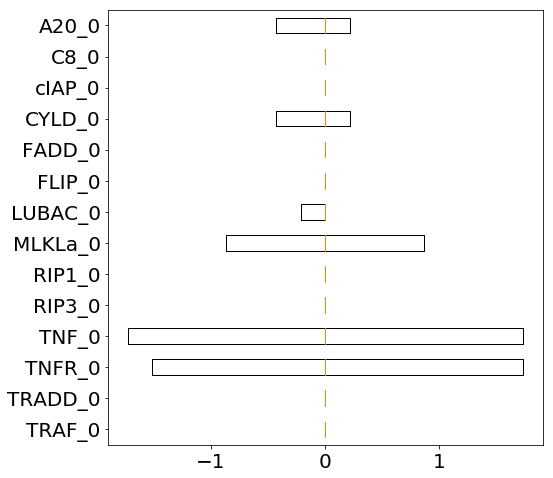

Source data for this figure (header and first rows):
0.000000000000000000e+00, 0.000000000000000000e+00, 0.000000000000000000e+00, 0.000000000000000000e+00, 0.000000000000000000e+00, 0.000000000000000000e+00, 0.000000000000000000e+00, 0.000000000000000000e+00, 0.000000000000000000e+00, 0.000000000000000000e+00, 0.000000000000000000e+00, 0.000000000000000000e+00, 0.000000000000000000e+00, 0.000000000000000000e+00, 0.000000000000000000e+00, 0.000000000000000000e+00, 0.000000000000000000e+00, 0.000000000000000000e+00, 0.000000000000000000e+00, 0.000000000000000000e+00, 0.000000000000000000e+00, 0.000000000000000000e+00, 0.000000000000000000e+00, 0.000000000000000000e+00
0.000000000000000000e+00, 0.000000000000000000e+00, 0.000000000000000000e+00, 0.000000000000000000e+00, 0.000000000000000000e+00, 0.000000000000000000e+00, 0.000000000000000000e+00, 0.000000000000000000e+00, 0.000000000000000000e+00, 0.000000000000000000e+00, 0.000000000000000000e+00, 0.000000000000000000e+00, 0.000000000000000000e+00, 0.000000000000000000e+00, 0.000000000000000000e+00, 0.000000000000000000e+00, 0.000000000000000000e+00, 0.000000000000000000e+00, 0.000000000000000000e+00, 0.000000000000000000e+00, 0.000000000000000000e+00, 0.000000000000000000e+00, 0.000000000000000000e+00, 0.000000000000000000e+00
3.893951946975975797e+00, 4.110282610696851968e+00, 3.893951946975975797e+00, 3.893951946975975353e+00, 4.110282610696868844e+00, 1.730645309767094631e+00, 1.946975973487987677e+00, 1.730645309767094409e+00, 1.730645309767094631e+00, 1.730645309767111950e+00, 0.000000000000000000e+00, 0.000000000000000000e+00, 0.000000000000000000e+00, 0.000000000000000000e+00, 0.000000000000000000e+00, -1.514314646046201140e+00, -1.514314646046218682e+00, -1.514314646046201140e+00, -1.514314646046218460e+00, -1.514314646046201140e+00, -2.595967964650650384e+00, -2.595967964650650384e+00, -2.812298628371526110e+00, -2.812298628371543874e+00
4.110282610696868844e+00, 4.326613274417745458e+00, 4.110282610696868844e+00, 4.110282610696851080e+00, 4.110282610696868844e+00, 1.946975973487987677e+00, 1.946975973487987677e+00, 1.730645309767094409e+00, 1.730645309767094631e+00, 1.946975973487988121e+00, 0.000000000000000000e+00, 0.000000000000000000e+00, 0.000000000000000000e+00, 0.000000000000000000e+00, 0.000000000000000000e+00, -1.514314646046201140e+00, -1.514314646046218682e+00, -1.730645309767094409e+00, -1.730645309767094409e+00, -1.730645309767094409e+00, -2.812298628371526110e+00, -2.812298628371543874e+00, -3.028629292092419600e+00, -3.028629292092419600e+00
0.000000000000000000e+00, 0.000000000000000000e+00, 0.000000000000000000e+00, 0.000000000000000000e+00, 0.000000000000000000e+00, 0.000000000000000000e+00, 0.000000000000000000e+00, 0.000000000000000000e+00, 0.000000000000000000e+00, 0.000000000000000000e+00, 0.000000000000000000e+00, 0.000000000000000000e+00, 0.000000000000000000e+00, 0.000000000000000000e+00, 0.000000000000000000e+00, 0.000000000000000000e+00, 0.000000000000000000e+00, 0.000000000000000000e+00, 0.000000000000000000e+00, 0.000000000000000000e+00, 0.000000000000000000e+00, 0.000000000000000000e+00, 0.000000000000000000e+00, 0.000000000000000000e+00
0.000000000000000000e+00, 0.000000000000000000e+00, 0.000000000000000000e+00, 0.000000000000000000e+00, 0.000000000000000000e+00, 0.000000000000000000e+00, 0.000000000000000000e+00, 0.000000000000000000e+00, 0.000000000000000000e+00, 0.000000000000000000e+00, 0.000000000000000000e+00, 0.000000000000000000e+00, 0.000000000000000000e+00, 0.000000000000000000e+00, 0.000000000000000000e+00, 0.000000000000000000e+00, 0.000000000000000000e+00, 0.000000000000000000e+00, 0.000000000000000000e+00, 0.000000000000000000e+00, 0.000000000000000000e+00, 0.000000000000000000e+00, 0.000000000000000000e+00, 0.000000000000000000e+00
2.379637300929756893e+00, 2.379637300929757338e+00, 2.163306637208881167e+00, 2.163306637208863847e+00, 2.163306637208881167e+00, 8.653226548835559750e-01, 1.081653318604431924e+00, 8.653226548835559750e-01, 8.653226548835385445e-01, 8.653226548835559750e-01, 0.000000000000000000e+00, 0.000000000000000000e+00, 0.000000000000000000e+00, 0.000000000000000000e+00, 0.000000000000000000e+00, -6.489919911626625959e-01, -6.489919911626627069e-01, -8.653226548835559750e-01, -6.489919911626625959e-01, -6.489919911626625959e-01, -1.081653318604431924e+00, -1.081653318604431924e+00, -1.297983982325325192e+00, -1.297983982325325192e+00
0.000000000000000000e+00, 2.163306637208759209e-01, 0.000000000000000000e+00, 0.000000000000000000e+00, 0.000000000000000000e+00, 0.000000000000000000e+00, 2.163306637208759209e-01, 0.000000000000000000e+00, 0.000000000000000000e+00, 0.000000000000000000e+00, 0.000000000000000000e+00, 0.000000000000000000e+00, 0.000000000000000000e+00, 0.000000000000000000e+00, 0.000000000000000000e+00, 0.000000000000000000e+00, 0.000000000000000000e+00, -2.163306637208933514e-01, -2.163306637208933514e-01, 0.000000000000000000e+00, 0.000000000000000000e+00, 0.000000000000000000e+00, -2.163306637208933514e-01, -2.163306637208933514e-01
0.000000000000000000e+00, 0.000000000000000000e+00, 0.000000000000000000e+00, 0.000000000000000000e+00, 0.000000000000000000e+00, 0.000000000000000000e+00, 0.000000000000000000e+00, 0.000000000000000000e+00, 0.000000000000000000e+00, 0.000000000000000000e+00, 0.000000000000000000e+00, 0.000000000000000000e+00, 0.000000000000000000e+00, 0.000000000000000000e+00, 0.000000000000000000e+00, 0.000000000000000000e+00, 0.000000000000000000e+00, 0.000000000000000000e+00, 0.000000000000000000e+00, 0.000000000000000000e+00, 0.000000000000000000e+00, 0.000000000000000000e+00, 0.000000000000000000e+00, 0.000000000000000000e+00
0.000000000000000000e+00, 0.000000000000000000e+00, 0.000000000000000000e+00, 0.000000000000000000e+00, 0.000000000000000000e+00, 0.000000000000000000e+00, 0.000000000000000000e+00, 0.000000000000000000e+00, 0.000000000000000000e+00, 0.000000000000000000e+00, 0.000000000000000000e+00, 0.000000000000000000e+00, 0.000000000000000000e+00, 0.000000000000000000e+00, 0.000000000000000000e+00, 0.000000000000000000e+00, 0.000000000000000000e+00, 0.000000000000000000e+00, 0.000000000000000000e+00, 0.000000000000000000e+00, 0.000000000000000000e+00, 0.000000000000000000e+00, 0.000000000000000000e+00, 0.000000000000000000e+00
6.489919911626625959e-01, 6.489919911626625959e-01, 4.326613274417692723e-01, 4.326613274417692168e-01, 6.489919911626627069e-01, 2.163306637208933236e-01, 4.326613274417692723e-01, 2.163306637208933514e-01, 2.163306637208759209e-01, 2.163306637208933236e-01, 0.000000000000000000e+00, 0.000000000000000000e+00, 0.000000000000000000e+00, 0.000000000000000000e+00, 0.000000000000000000e+00, -2.163306637208933791e-01, -2.163306637208933236e-01, -4.326613274417692723e-01, -2.163306637208933514e-01, -2.163306637208759209e-01, -4.326613274417693278e-01, -4.326613274417867028e-01, -6.489919911626625959e-01, -4.326613274417867028e-01
0.000000000000000000e+00, 0.000000000000000000e+00, 0.000000000000000000e+00, 0.000000000000000000e+00, 0.000000000000000000e+00, 0.000000000000000000e+00, 0.000000000000000000e+00, 0.000000000000000000e+00, 0.000000000000000000e+00, 0.000000000000000000e+00, 0.000000000000000000e+00, 0.000000000000000000e+00, 0.000000000000000000e+00, 0.000000000000000000e+00, 0.000000000000000000e+00, 0.000000000000000000e+00, 0.000000000000000000e+00, 0.000000000000000000e+00, 0.000000000000000000e+00, 0.000000000000000000e+00, 0.000000000000000000e+00, 0.000000000000000000e+00, 0.000000000000000000e+00, 0.000000000000000000e+00
0.000000000000000000e+00, 0.000000000000000000e+00, 0.000000000000000000e+00, 0.000000000000000000e+00, 0.000000000000000000e+00, 0.000000000000000000e+00, 0.000000000000000000e+00, 0.000000000000000000e+00, 0.000000000000000000e+00, 0.000000000000000000e+00, 0.000000000000000000e+00, 0.000000000000000000e+00, 0.000000000000000000e+00, 0.000000000000000000e+00, 0.000000000000000000e+00, 0.000000000000000000e+00, 0.000000000000000000e+00, 0.000000000000000000e+00, 0.000000000000000000e+00, 0.000000000000000000e+00, 0.000000000000000000e+00, 0.000000000000000000e+00, 0.000000000000000000e+00, 0.000000000000000000e+00
-6.489919911626625959e-01, -6.489919911626625959e-01, -6.489919911626625959e-01, -6.489919911626625959e-01, -6.489919911626625959e-01, -4.326613274417692723e-01, -4.326613274417692723e-01, -4.326613274417692723e-01, -4.326613274417692723e-01, -4.326613274417692723e-01, 0.000000000000000000e+00, 0.000000000000000000e+00, 0.000000000000000000e+00, 0.000000000000000000e+00, 0.000000000000000000e+00, 2.163306637208933514e-01, 2.163306637208933514e-01, 2.163306637208933514e-01, 2.163306637208933514e-01, 2.163306637208933514e-01, 4.326613274417692723e-01, 4.326613274417692723e-01, 4.326613274417692723e-01, 4.326613274417692723e-01
